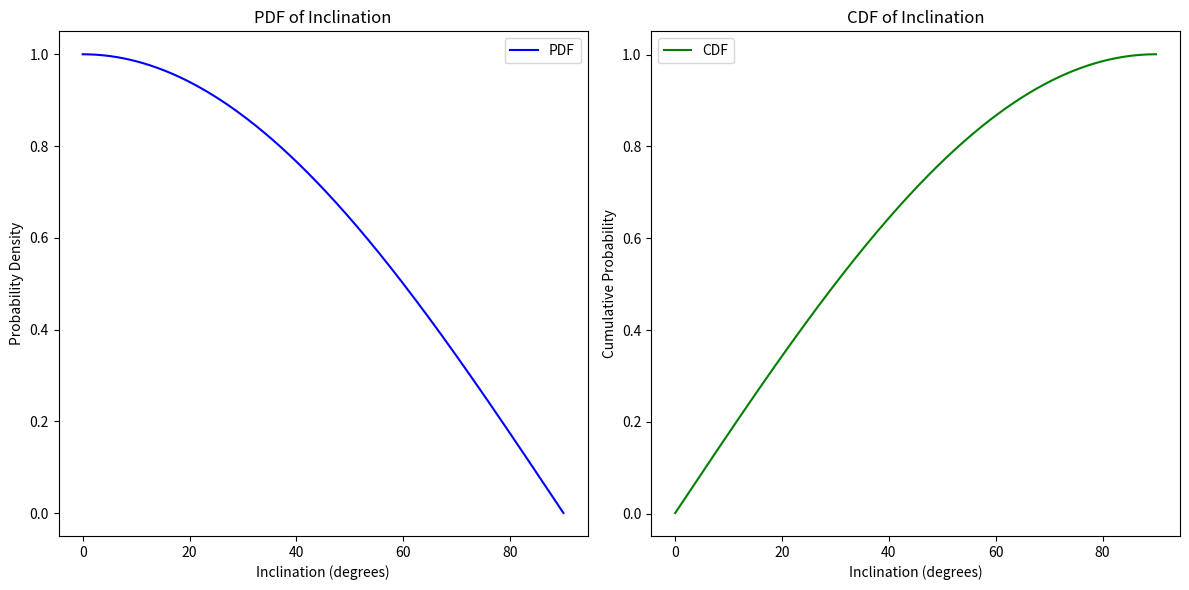

Generate this figure with matplotlib:
import numpy as np
import matplotlib.pyplot as plt

# Generate inclination values (0 to 90 degrees)
inclinations = np.linspace(0, np.pi / 2, 1000)  # radians

# PDF: Probability density function as cos(i)
pdf = np.cos(inclinations)

# Normalize the PDF to create a probability density
pdf /= np.trapz(pdf, inclinations)  # normalization using trapezoidal integration

# CDF: Cumulative distribution function (integral of PDF)
cdf = np.cumsum(pdf) * (inclinations[1] - inclinations[0])  # discrete integration

# Plot the PDF and CDF
plt.figure(figsize=(12, 6))

# PDF plot
plt.subplot(1, 2, 1)
plt.plot(np.degrees(inclinations), pdf, label='PDF', color='blue')
plt.xlabel('Inclination (degrees)')
plt.ylabel('Probability Density')
plt.title('PDF of Inclination')
plt.legend()

# CDF plot
plt.subplot(1, 2, 2)
plt.plot(np.degrees(inclinations), cdf, label='CDF', color='green')
plt.xlabel('Inclination (degrees)')
plt.ylabel('Cumulative Probability')
plt.title('CDF of Inclination')
plt.legend()

plt.tight_layout()
plt.show()
